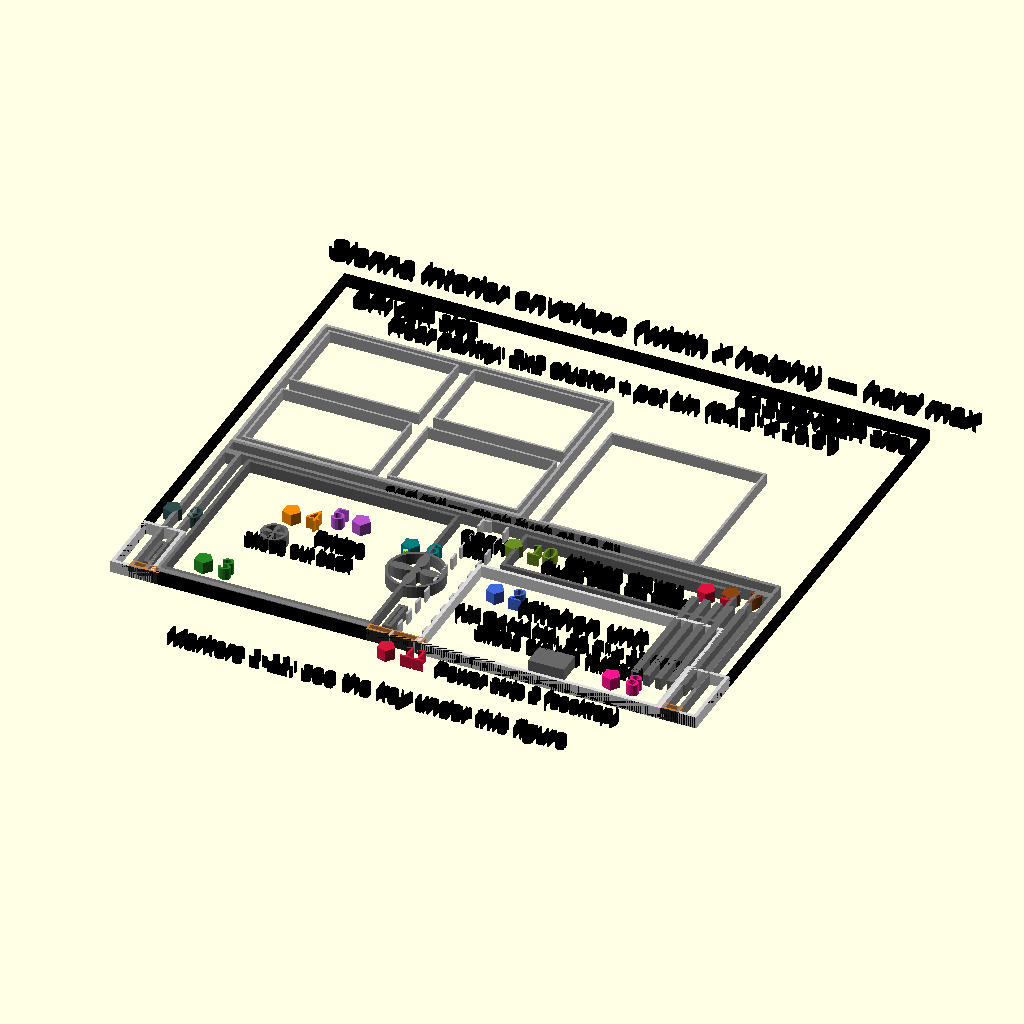
Cell 1 — every parameter at its default value.
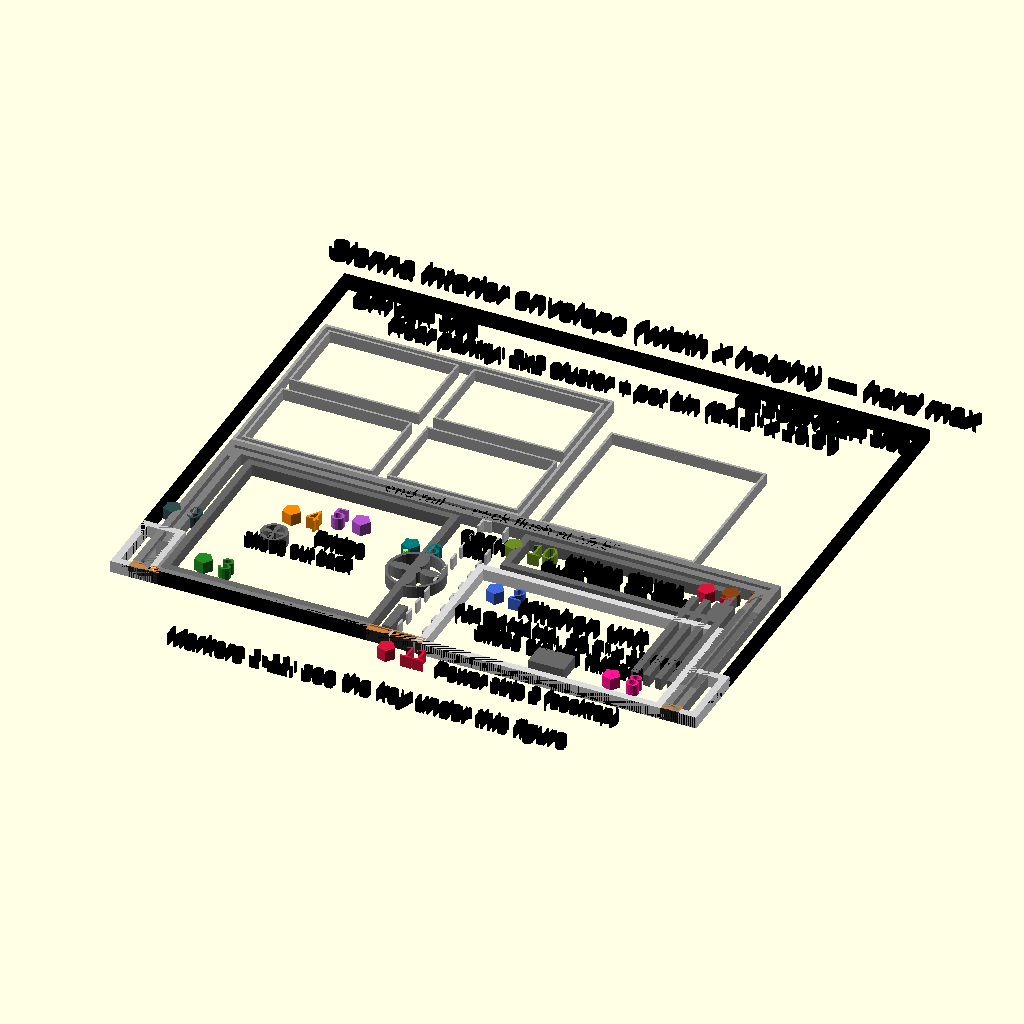
Cell 2: stroke = 0.6 (everything else at default).
The same orthographic view direction (rotation 55°, 0°, 25°; colour scheme Cornfield) for every cell, with the view re-fitted per cell, so scale and position can differ between cells.
The OpenSCAD source (rear_view.scad):
// ============================================================
// Rear-view line drawing (2D) — looking into the Sienna from the
// open tailgate, at Panel C, with the fridge and kitchen unit
// both stowed underneath the deck.
// ============================================================
// Drawn directly in the X-Z (width-height) plane, the same
// direct-drawing technique as side_view.scad/top_view.scad — not a
// projection() of the 3D model, so every internal line stays a
// clean, labeled outline instead of an ambiguous overlapping
// silhouette.
//
// Render with: openscad -o renders/rear-view.svg rear_view.scad
// ============================================================
// LEGIBILITY (Aug 2026): 6 prose line(s) moved out of this
// sheet into the document, and every text size scaled x1.6. Those
// sentences were setting the sheet's width, and a figure's printed
// text height is size x (page_width / sheet_width) — so they were
// holding every other label on the sheet down to 3-6pt on paper.
// Keep prose in the markdown; this sheet carries geometry and short
// labels only.

include <params.scad>
include <colors.scad>

stroke = 0.3;

// Every helper below self-colors black: the camera-preview PNG
// render (renders/*.png — unlike the SVG export, which drops color
// entirely) does NOT let a nested color() override an OUTER color()
// wrapping it; the outermost color() in scope always wins. Self-
// coloring black here means a caller that wraps a call in e.g.
// color("Gray") correctly gets that color (its wrapper is now
// outermost), while an unwrapped call gets black from here instead
// of needing a top-level wrapper that would otherwise blot out every
// nested color in the whole drawing.
module rect_outline(w, l, s = stroke) {
    color("black")
    difference() {
        square([w, l]);
        translate([s, s]) square([w - 2*s, l - 2*s]);
    }
}

module label(txt, x, y, size = 2.56) {
    color("black")
    translate([x, y]) text(txt, size = size, halign = "center", valign = "center");
}

module label_left(txt, x, y, size = 2.08) {
    color("black")
    translate([x, y]) text(txt, size = size, halign = "left", valign = "center");
}

// numbered, hue-coded marker (marker_col, colors.scad) — same
// convention as the detail views: the number pairs the marker to
// its legend row, the distinct color separates markers at a glance
// A white numeral centred in a filled circle disappears: OpenSCAD merges
// touching 2D shapes into one polygon set and paints them one colour. The
// numeral goes beside the icon.
module marker(n, x, y, nx = 1.3) {
    translate([x, y]) {
        color(marker_col(n)) circle(r = 0.75);
        color(marker_col(n)) translate([nx, 0])
            text(str(n), size = 1.5, halign = nx > 0 ? "left" : "right",
                 valign = "center");
    }
}

module rear_view() {
    z_deck = leg_height + frame_rail_sz;

    // van interior envelope (width x height), for context
    translate([-van_interior_width/2, 0]) rect_outline(van_interior_width, van_interior_height);
    label("Sienna interior envelope (width x height) — hard max", 0, van_interior_height + 3, 1.7);

    // floor-level vent intrusion zones
    color("LightGray") {
        translate([-van_interior_width/2, 0]) rect_outline(vent_intrusion_width, 6);
        translate([van_interior_width/2 - vent_intrusion_width, 0]) rect_outline(vent_intrusion_width, 6);
    }

    // Panel C's own frame + deck, spanning the full 46in width —
    // label sits well above everything else (z_deck+18), clear of
    // both the kitchen/fridge titles below and the control panel
    // stack beside it
    color("Gray") {
        translate([-panel_width/2, 0]) rect_outline(frame_rail_sz, leg_height); // left leg
        translate([panel_width/2 - frame_rail_sz, 0]) rect_outline(frame_rail_sz, leg_height); // right leg
        translate([-panel_width/2, leg_height]) rect_outline(panel_width, frame_rail_sz); // tailgate end rail — the deck is recessed flush BEHIND it
    }
    label(str("end rail — deck flush at ", z_deck, "\""), 0, leg_height + 0.75, 1.1);

    // ---- rear pantry, ON the deck — from the open tailgate you're
    // looking straight at the 2x2 prefab drawer cluster's drawer
    // faces (driver side) + the open pot-bin bay (passenger side).
    // The full dimensioned story lives in rear_pantry_detail.scad. ----
    px0 = -panel_width/2;  // cluster sits against the driver edge
    color("DarkGray") {
        translate([px0, z_deck])
            rect_outline(pantry_cluster_w, pantry_cluster_h, 0.25);
        // the 4 drawer faces
        for (c = [0, 1]) for (r = [0, 1])
            translate([px0 + c*pantry_unit_w + 0.6, z_deck + r*pantry_unit_h + 0.6])
                rect_outline(pantry_unit_w - 1.2, pantry_unit_h - 1.2, 0.18);
        // pot bin in the open bay
        translate([px0 + pantry_cluster_w + 1.5, z_deck])
            rect_outline(pantry_pot_bin, pantry_pot_bin, 0.2);
    }
    // ran outside the van outline on the left and into the legend on the right
    label(str("Rear pantry: 2x2 cluster + pot bin (", pantry_cluster_w, "\" x ",
              pantry_cluster_h, "\")"),
          0, z_deck + pantry_cluster_h + 2.4, 1.3);

    // ---- kitchen unit — RIGHT/passenger side (x_kitchen > 0) ----
    color("Gainsboro")
        translate([x_kitchen - kitchen_box_width/2, 0]) rect_outline(kitchen_box_width, kitchen_box_height);
    kx = x_kitchen; // 1.5in inboard now — flush against Panel C's rear corner leg
    label("Kitchen unit", kx, kitchen_box_height/2 + 2.4, 1.5);
    label(str("(JAGAHAHA, ", kitchen_box_width, "\" x ", kitchen_box_height, "\")"), kx, kitchen_box_height/2 - 0.2, 1.1);
    label("slides out the tailgate", kx, kitchen_box_height/2 - 2.0, 1.1);

    // kitchen drawer, hung from the deck in the gap above the unit
    ddx0 = panel_width/2 - frame_rail_sz - kdrawer_cheek_t - kdrawer_span + 0.5;
    color("DimGray") translate([ddx0, kdrawer_z0]) rect_outline(kdrawer_box_w, kdrawer_box_h);
    label("kitchen drawer", ddx0 + kdrawer_box_w/2, kdrawer_z0 + kdrawer_box_h/2 + 0.8, 1.1);
    label("(hung from the deck)", ddx0 + kdrawer_box_w/2, kdrawer_z0 + kdrawer_box_h/2 - 0.8, 1.0);


    // Power strip 2 — mounted at the kitchen unit, powers the
    // induction cooktop and other small kitchen appliances (Section 7)
    color("DimGray") translate([kx - 1.5, 1.5]) square([3, 2]);
    label("Power strip 2 (cooktop)", kx, -2.0, 1.1);

    // ---- fridge zone — LEFT/driver side (x_fridge_module < 0) ----
    // Only 3in of headroom between the fridge top and the deck
    // underside, so its label is ONE short line, not a stack.
    // fridge_x0 is the fridge's CENTER X (matches x_fridge_module in
    // platform.scad/params.scad) — every use below subtracts or adds
    // fridge_ext_length/2 to get an edge, consistent with that.
    fridge_x0 = x_fridge_module; // 1.5in inboard now — flush against the rear corner leg
    color("DimGray")
        translate([fridge_x0 - fridge_ext_length/2, fridge_tray_gap + fridge_tray_t]) rect_outline(fridge_ext_length, fridge_ext_height);
    color("Gray")
        translate([fridge_x0 - fridge_ext_length/2, fridge_tray_gap]) rect_outline(fridge_ext_length, fridge_tray_t);
    label("Fridge", fridge_x0 + 2, fridge_ext_height/2 + fridge_tray_gap + fridge_tray_t + 1, 1.1);
    label("slides out back", fridge_x0 - 0.5, fridge_ext_height/2 + fridge_tray_gap + fridge_tray_t - 1, 1.0);

    // OPEN utility bay between the kitchen unit and the fridge, at
    // the tailgate face (Section 6/8) — NO door (the old hinged,
    // louvered door was cut: the louver only existed because the
    // door trapped the exhaust air). Drawn as a dashed opening.
    // The fridge's vertical side-mount slide rails, seen end-on from
    // the tailgate: 2 narrow bands flanking the hanging tray (nothing
    // under the tray — see fridge-slide-detail); rails sit on the
    // anchor board's mat + ply strip (aboard_top).
    color("DimGray")
        for (rx = [fridge_x0 - fridge_ext_length/2 - fridge_slide_margin - fridge_rail_t,
                   fridge_x0 + fridge_ext_length/2 + fridge_slide_margin])
            translate([rx, aboard_top + fridge_riser_t]) rect_outline(fridge_rail_t, 3);
    // the no-drill anchor board's strips, end-on (mat + 3/4" ply,
    // Section 8): one under each fridge rail line, one in the
    // utility-bay gap (kitchen's strap L-track), one in the 1.5"
    // band at the panel's passenger edge
    for (bx = [[-panel_width/2, aboard_strip_w],
               [fridge_x0 + fridge_ext_length/2 + fridge_slide_margin + fridge_rail_t/2 - 1.25, 4.65],
               [x_kitchen + kitchen_box_width/2, panel_width/2 - (x_kitchen + kitchen_box_width/2)]]) {
        color([0.15, 0.15, 0.15]) translate([bx[0], 0]) square([bx[1], aboard_mat_t]);
        color("Peru") translate([bx[0], aboard_mat_t]) rect_outline(bx[1], aboard_t, 0.12);
    }
    marker(11, fridge_x0 + fridge_ext_length/2 + fridge_slide_margin + fridge_rail_t/2 + 1.1, -1.3);
    bay_x0 = fridge_x0 + fridge_ext_length/2 + fridge_slide_margin + fridge_rail_stack;
    bay_x1 = x_kitchen - kitchen_box_width/2;
    // dashed outline = an opening, not a panel
    module dash_h(x0, x1, z) { for (dx = [0 : 1.6 : x1 - x0 - 0.8]) color("Silver") translate([x0 + dx, z]) square([0.8, 0.18]); }
    module dash_v(x, z0, z1) { for (dz = [0 : 1.6 : z1 - z0 - 0.8]) color("Silver") translate([x, z0 + dz]) square([0.18, 0.8]); }
    dash_h(bay_x0, bay_x1, leg_height - 0.2);
    dash_v(bay_x0, 0, leg_height); dash_v(bay_x1 - 0.18, 0, leg_height);

    

    label("OPEN", (bay_x0 + bay_x1)/2, leg_height - 2.2, 1.0);
    label("bay", (bay_x0 + bay_x1)/2, leg_height - 3.5, 1.0);

    // Exhaust fan mounts on the fridge's RIGHT (kitchen-facing) wall,
    // blowing INTO the utility cabinet. The NTC sensor sits just
    // INSIDE the fridge bay at that same wall, right in the exhaust
    // airflow off the fridge's hot side — NOT out in the cabinet (the
    // cabinet air is downstream/diluted and would make the fans lag).
    // Both are at a real X position, shown here at true scale (unlike
    // the intake fan below, on a Y-axis face this X-Z view can't place
    // at its true position). Fan explanatory text lives in the caption
    // strip below Y=0, clear of the door label above.
    fan_z = fridge_ext_height/2 + fridge_tray_gap + fridge_tray_t;
    exhaust_x = fridge_x0 + fridge_ext_length/2;
    // fan icons drawn as actual fans (ring + hub + 4 blades), not
    // solid circles — the old filled low-poly circles read as
    // unexplained gray blobs
    module fan_icon(x, z, r) {
        color("DimGray") translate([x, z]) {
            difference() { circle(r = r, $fn = 40); circle(r = r - 0.25, $fn = 40); }
            circle(r = r * 0.18, $fn = 16);
            for (a = [0 : 90 : 270])
                rotate(a) translate([r * 0.52, 0]) scale([1, 0.45]) circle(r = r * 0.4, $fn = 20);
        }
    }
    fan_icon(exhaust_x, fan_z, exhaust_fan_dia/2);
    // NTC probe: just INSIDE the bay at the exhaust wall (negative X
    // offset keeps it within the fridge footprint, not the cabinet)
    color("GreenYellow") translate([exhaust_x - 1.8, fan_z + 2]) circle(r = sensor_dia/2, $fn = 20);

    // Intake fan — on a Y-axis face (Panel C's front wall), not
    // representable at its true position in this X-Z view; shown as
    // a small schematic icon instead, placed inside the fridge's own
    // footprint.
    fan_in_x = fridge_x0 - 3;
    fan_icon(fan_in_x, fan_z, 1.1);

    // MOVED TO THE DOCUMENT: label("Exhaust fan: fridge's right wall, blows INTO the open utility bay | NTC probe: just inside the bay at that wall (in the hot exhaust, NOT the bay)", exhaust_x - 2, -3.4, 0.85);
    // MOVED TO THE DOCUMENT: label("Intake fan + a passive LOW cool-air louver: both on Panel C's FRONT wall (see its render) | exhaust exits the OPEN bay toward the tailgate", fan_in_x + 6, -4.8, 0.85);

    // control panel: switches, surge protector, fan speed
    // controller — at the back of the OPEN utility bay (mounted on
    // the backer board hung from the deck underside); everything
    // electrical is reached by just reaching into the bay.
    cab_cx = (bay_x0 + bay_x1)/2;
    // The control cluster is NOT in this bay any more (Aug 2026 — the bay came
    // out 1.28in wide). It is on Panel C's FRONT wall, which in this rear
    // elevation is hidden behind the fridge and kitchen, so it is drawn dashed
    // at its true X and Z with a note.
    color("DimGray") for (i = [0 : 5])
        translate([-panel_width/2 + cluster_x + i * cluster_w/5, cluster_z])
            square([cluster_w/9, cluster_h]);
    // MOVED TO THE DOCUMENT: label("Control panel: switches + surge protector — at the back of the open bay, reach in", cab_cx - 2, -6.2, 0.85);

    // numbered markers on the drawing itself — every legend item
    // gets one (color-swatch-only pairing stopped working once the
    // part fills went grayscale; number + distinct marker hue works
    // in any palette)
    marker(1, 18, z_deck - 2.7);                                    // frame/deck (end rail band)
    marker(2, x_kitchen - kitchen_box_width/2 + 2.5, kitchen_box_height - 2.5); // kitchen unit
    marker(3, fridge_x0 - fridge_ext_length/2 + 2.5, fridge_tray_gap + fridge_tray_t + 2.5); // fridge
    marker(4, fan_in_x, fan_z + 3.2);                               // intake fan icon
    marker(5, exhaust_x - 6.5, fan_z + 4.2, -1.3);                  // exhaust fan
    marker(6, exhaust_x - 1.8, fan_z + 3);                          // NTC sensor — inside the bay at the exhaust wall
    marker(7, -panel_width/2 + cluster_x + cluster_w/2, cluster_z + cluster_h + 1.6); // control cluster, on the FRONT wall behind this view
    marker(8, kx + 5, 2.5);                                         // power strip 2
    marker(9, -van_interior_width/2 + 1.25, 8.5);                  // vent intrusion (left zone shown)
    marker(10, (bay_x0 + bay_x1)/2 + 2.4, leg_height - 2);        // open utility bay

    // The 11-row legend that used to print beside this view is now a table in
    // the document under the figure. Its longest row was 77 characters, which
    // set this sheet at 128 units wide against a 49in-wide van — and printed
    // text height is size x (page_width / sheet_width), so it was holding
    // every label here to about 4pt.
    label("Markers 1-11: see the key under this figure", 0, -6.5, 1.3);

    // MOVED TO THE DOCUMENT: label("Looking forward from the open tailgate at Panel C — both units shown stowed for driving", 0, -7.5, 1.4);
    label("DRIVER side", -van_interior_width/2 + 7, van_interior_height - 2, 1.3);
    label("PASSENGER side", van_interior_width/2 - 8, van_interior_height - 2, 1.3);
    // MOVED TO THE DOCUMENT: label("(standing at the tailgate looking in, the DRIVER side is on YOUR LEFT — exactly as drawn)", 0, -9.5, 1.1);
}

rear_view(); // no outer color() wrapper — see the note above rect_outline()
Parameter table extracted from the source (name, type, default, range or options):
stroke: number, default 0.3
